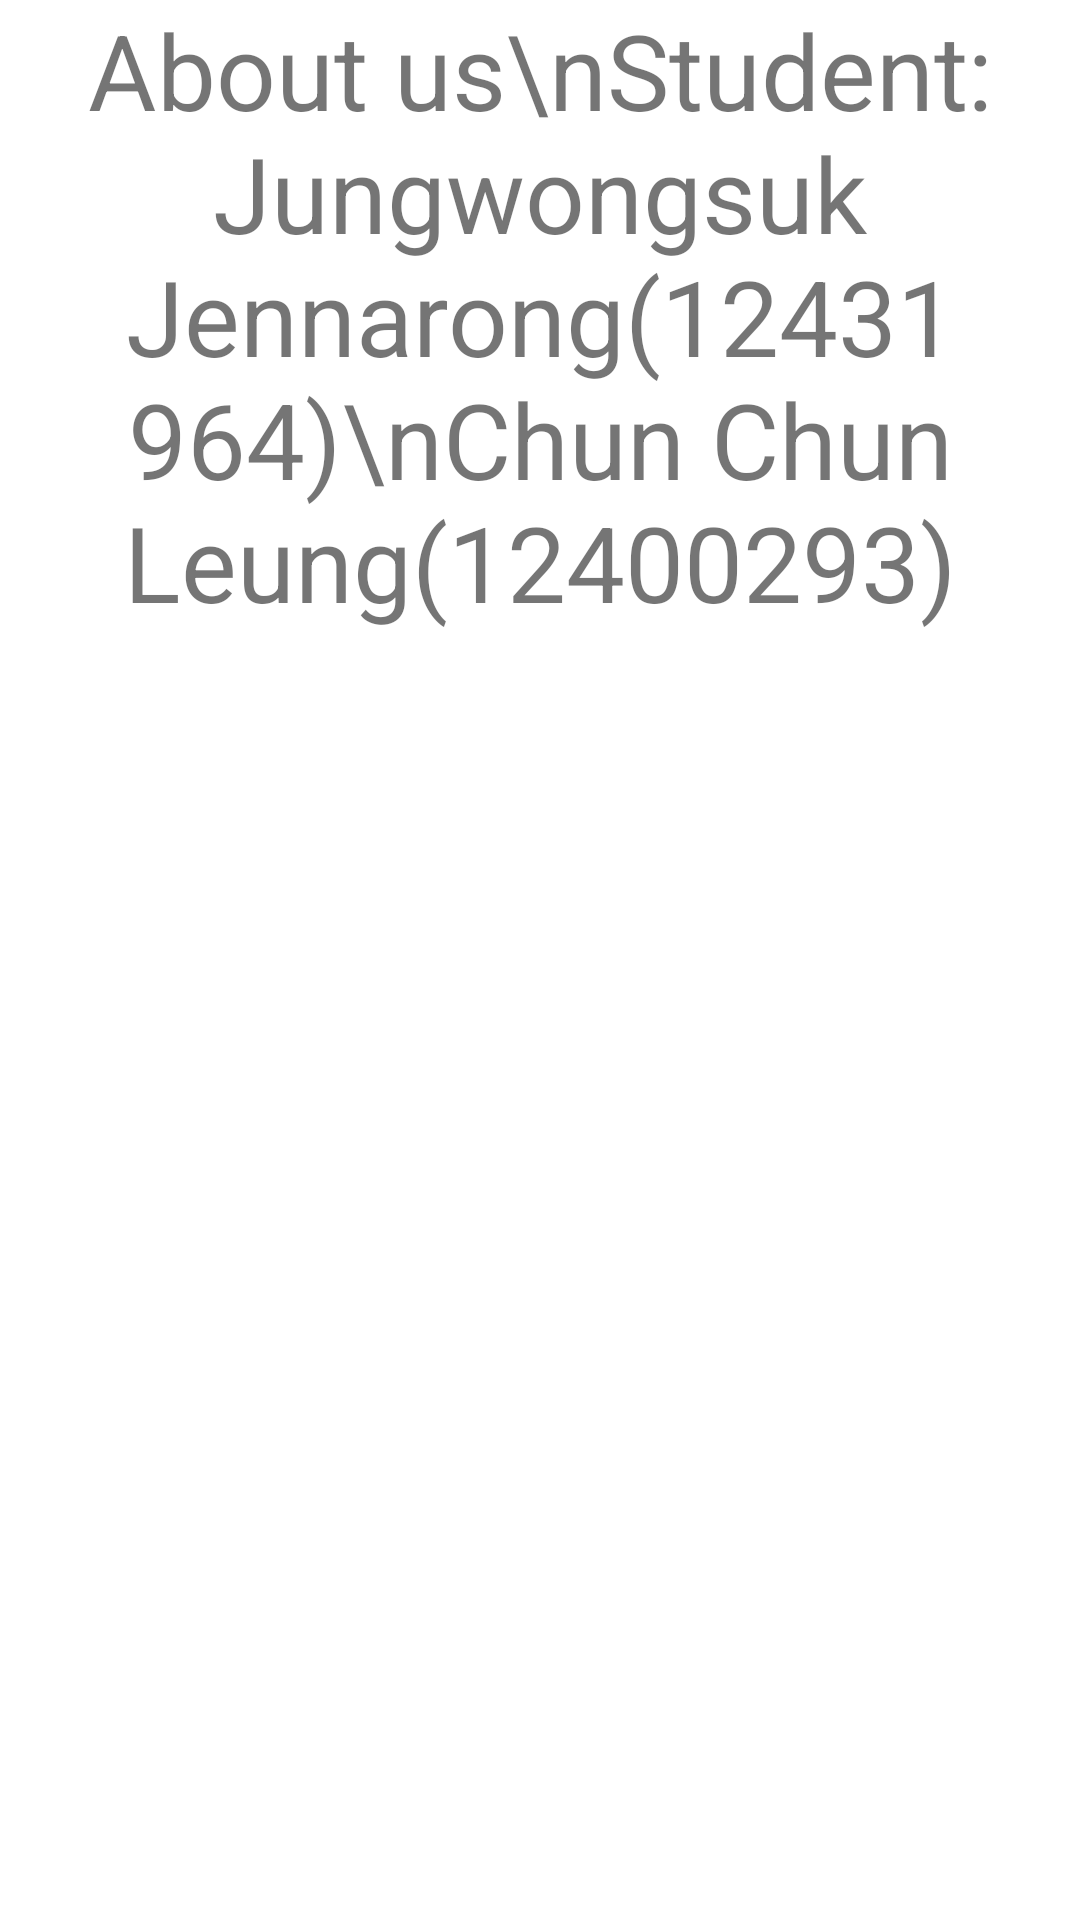

Here is an Android app screen rendered from its layout file. Give the layout XML and the strings, colors and styles it references.
<!-- AndroidManifest.xml: application theme Theme.Hellowea -->
<!-- res/layout/activity_about.xml -->
<?xml version="1.0" encoding="utf-8"?>
<androidx.constraintlayout.widget.ConstraintLayout xmlns:android="http://schemas.android.com/apk/res/android"
    xmlns:app="http://schemas.android.com/apk/res-auto"
    xmlns:tools="http://schemas.android.com/tools"
    android:layout_width="match_parent"
    android:layout_height="match_parent"
    tools:context=".About">

    <TextView
        android:id="@+id/textView3"
        android:layout_width="match_parent"
        android:layout_height="wrap_content"
        android:text="About us\nStudent: Jungwongsuk Jennarong(12431964)\nChun Chun Leung(12400293)"
        android:textSize="35sp"
        android:gravity="center"
        app:layout_constraintEnd_toEndOf="parent"
        app:layout_constraintStart_toStartOf="parent"
        app:layout_constraintTop_toTopOf="parent" />



</androidx.constraintlayout.widget.ConstraintLayout>
<!-- resources referenced by this layout -->
<resources>
  <style name="Theme.Hellowea" parent="Theme.MaterialComponents.DayNight.DarkActionBar">
          
          <item name="colorPrimary">@color/purple_500</item>
          <item name="colorPrimaryVariant">@color/purple_700</item>
          <item name="colorOnPrimary">@color/white</item>
          
          <item name="colorSecondary">@color/teal_200</item>
          <item name="colorSecondaryVariant">@color/teal_700</item>
          <item name="colorOnSecondary">@color/black</item>
          
          <item name="android:statusBarColor" tools:targetApi="l">?attr/colorPrimaryVariant</item>
          
      </style>
  <!-- not gathered from this repository: default colours our renderer supplied (Android Studio template values) -->
  <color name="purple_500">#FF6200EE</color>
  <color name="purple_700">#FF3700B3</color>
  <color name="teal_200">#FF03DAC5</color>
  <color name="teal_700">#FF018786</color>
  <color name="black">#FF000000</color>
  <color name="white">#FFFFFFFF</color>
</resources>
